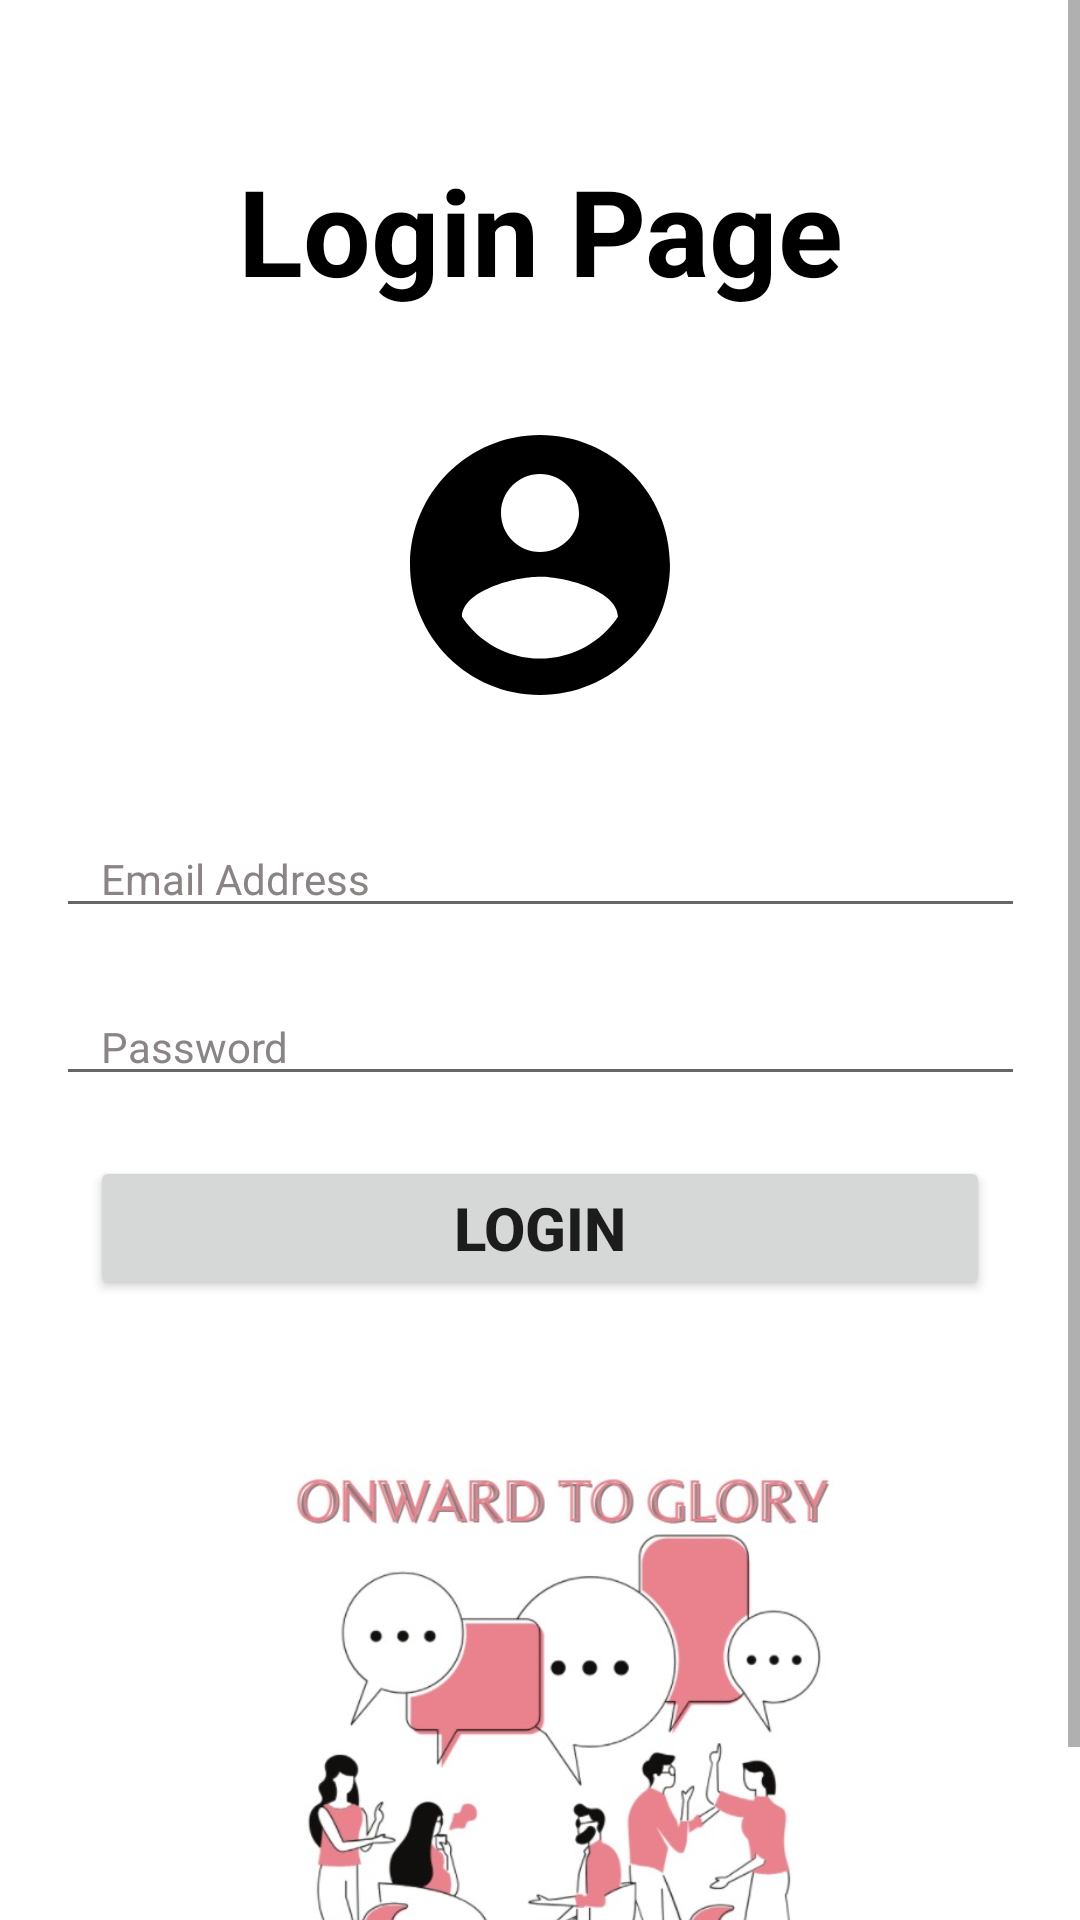

Here is an Android app screen rendered from its layout file. Give the layout XML and the strings, colors and styles it references.
<!-- AndroidManifest.xml: application theme Theme.AppAIT -->
<!-- res/layout/fragment_login.xml -->
<?xml version="1.0" encoding="utf-8"?>
<FrameLayout xmlns:android="http://schemas.android.com/apk/res/android"
    xmlns:app="http://schemas.android.com/apk/res-auto"
    xmlns:tools="http://schemas.android.com/tools"
    android:layout_width="match_parent"
    android:layout_height="match_parent"
    tools:context=".Login"
    android:background="@color/white"
    >

<ScrollView
    android:layout_width="match_parent"
    android:layout_height="match_parent">


    <LinearLayout
        android:layout_width="match_parent"
        android:layout_height="1057dp"
        android:layout_margin="20dp"
        android:orientation="vertical"
        >

        <TextView
            android:layout_width="match_parent"
            android:layout_height="wrap_content"
            android:layout_gravity="center"
            android:layout_marginTop="30dp"
            android:layout_marginBottom="10dp"
            android:gravity="center"
            android:text="Login Page"
            android:textSize="40dp"
            android:textColor="@color/black"
            android:textStyle="bold" />


        











        <ImageButton
            android:id="@+id/imageButton2"
            android:layout_width="150dp"
            android:layout_height="150dp"
            android:layout_gravity="center"
            android:background="@color/white"
            android:padding="12dp"
            android:src="@drawable/ic_loginreview_foreground" />

        <EditText
            android:id="@+id/editTextTextEmailAddress"
            android:layout_width="323dp"
            android:layout_height="wrap_content"
            android:layout_gravity="center"
            android:layout_marginTop="10dp"
            android:layout_marginBottom="10dp"
            android:drawableLeft="@drawable/ic_baseline_email"
            android:drawablePadding="20dp"
            android:ems="10"
            android:hint="Email Address"
            android:inputType="textEmailAddress"
            android:paddingLeft="15dp"


            android:textColor="@color/black"
            android:textColorHint="#8A8484"
            android:textSize="14dp" />

        <EditText
            android:id="@+id/editTextTextPassword"
            android:layout_width="323dp"
            android:layout_height="wrap_content"
            android:layout_gravity="center"
            android:layout_marginTop="10dp"
            android:layout_marginBottom="10dp"
            android:drawableLeft="@drawable/ic_baseline_lock"

            android:drawablePadding="20dp"
            android:ems="10"
            android:hint="Password"
            android:inputType="textPassword"
            android:paddingLeft="15dp"
            android:textSize="14dp"
            android:textColorHint="#8A8484"
            android:textColor="@color/black"/>

        <Button
            android:id="@+id/loginbtn"
            android:layout_width="300dp"
            android:layout_height="wrap_content"
            android:layout_margin="10dp"
            android:text="Login"
            android:textStyle="bold"
            android:layout_gravity="center"
            android:textSize="20dp"/>
        <ImageView
            android:layout_width="match_parent"
            android:layout_height="250dp"
            android:src="@drawable/loginimg"
            android:layout_marginTop="10dp"/>






    </LinearLayout>


</ScrollView>

</FrameLayout>
<!-- resources referenced by this layout -->
<resources>
  <color name="black">#FF000000</color>
  <color name="white">#FFFFFFFF</color>
  <!-- drawable ic_loginreview_foreground (drawable-v24) -->
  <vector xmlns:android="http://schemas.android.com/apk/res/android"
      android:width="108dp"
      android:height="108dp"
      android:viewportWidth="108"
      android:viewportHeight="108"
      android:tint="#000000">
    <group android:scaleX="4.3326"
        android:scaleY="4.3326"
        android:translateX="2.0088"
        android:translateY="2.0088">
      <path
          android:fillColor="@android:color/white"
          android:pathData="M12,2C6.48,2 2,6.48 2,12s4.48,10 10,10 10,-4.48 10,-10S17.52,2 12,2zM12,5c1.66,0 3,1.34 3,3s-1.34,3 -3,3 -3,-1.34 -3,-3 1.34,-3 3,-3zM12,19.2c-2.5,0 -4.71,-1.28 -6,-3.22 0.03,-1.99 4,-3.08 6,-3.08 1.99,0 5.97,1.09 6,3.08 -1.29,1.94 -3.5,3.22 -6,3.22z"/>
    </group>
  </vector>
  <!-- drawable loginimg: jpeg bitmap (drawable-v24, 53426 bytes) -->
  <style name="Theme.AppAIT" parent="Theme.MaterialComponents.DayNight.DarkActionBar">
          
          <item name="colorPrimary">#e8335d</item>
          <item name="colorPrimaryVariant">@color/black</item>
          <item name="colorOnPrimary">@color/white</item>
          
          <item name="colorSecondary">@color/teal_200</item>
          <item name="colorSecondaryVariant">@color/teal_700</item>
          <item name="colorOnSecondary">@color/black</item>
          
          <item name="android:statusBarColor" tools:targetApi="l">?attr/colorPrimaryVariant</item>
          
      </style>
  <color name="teal_200">#FF03DAC5</color>
  <color name="teal_700">#FF018786</color>
</resources>
